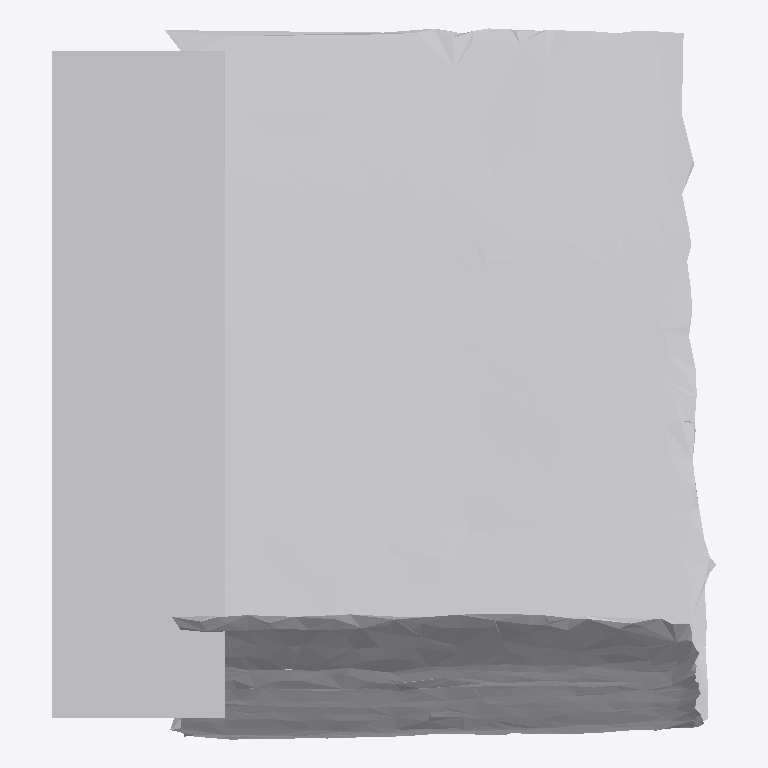
Plan cut of the same IFC building model at storey 'Ground Floor' (level 0.00 m, cut at 1.40 m), seen from above with north up, elements coloured by IFC class: 1 other element (light grey). No cut surface shows.
Extent 0.714 m × 0.764 m × 0.618 m (x, y, z). Storeys (1): Ground Floor at 0.00 m. Elements (1): 1 IfcFurniture.

HEADER;
FILE_DESCRIPTION(('ViewDefinition [CoordinationView]'),'2;1');
FILE_NAME('','2026-07-12T06:37:28',(''),(''),'IfcOpenShell 0.8.0','IfcOpenShell 0.8.0','');
FILE_SCHEMA(('IFC4'));
ENDSEC;
DATA;
#17=IFCPROJECT('0jxHwWHVXCDhQ7Vo2w5mTK',#5,'Office Project',$,$,$,$,(#15),#10);
#20=IFCSITE('1sbYvq0r91kuu1yTAwSikG',#5,'Site',$,$,#19,$,$,.ELEMENT.,$,$,$,$,$);
#22=IFCBUILDING('3cZVH89c1Fkuk2iRurLS$D',#5,'Building',$,$,#21,$,$,.ELEMENT.,$,$,$);
#24=IFCBUILDINGSTOREY('0AISbuuYz0s9nO$H6yS$A6',#5,'Ground Floor',$,$,#23,$,$,.ELEMENT.,0.0);
#35=IFCFURNITURE('3xxMB4PufBWwBSafe7$Xbz',#5,'list02_bookshelf',$,$,#34,#31,$,$);
ENDSEC;
